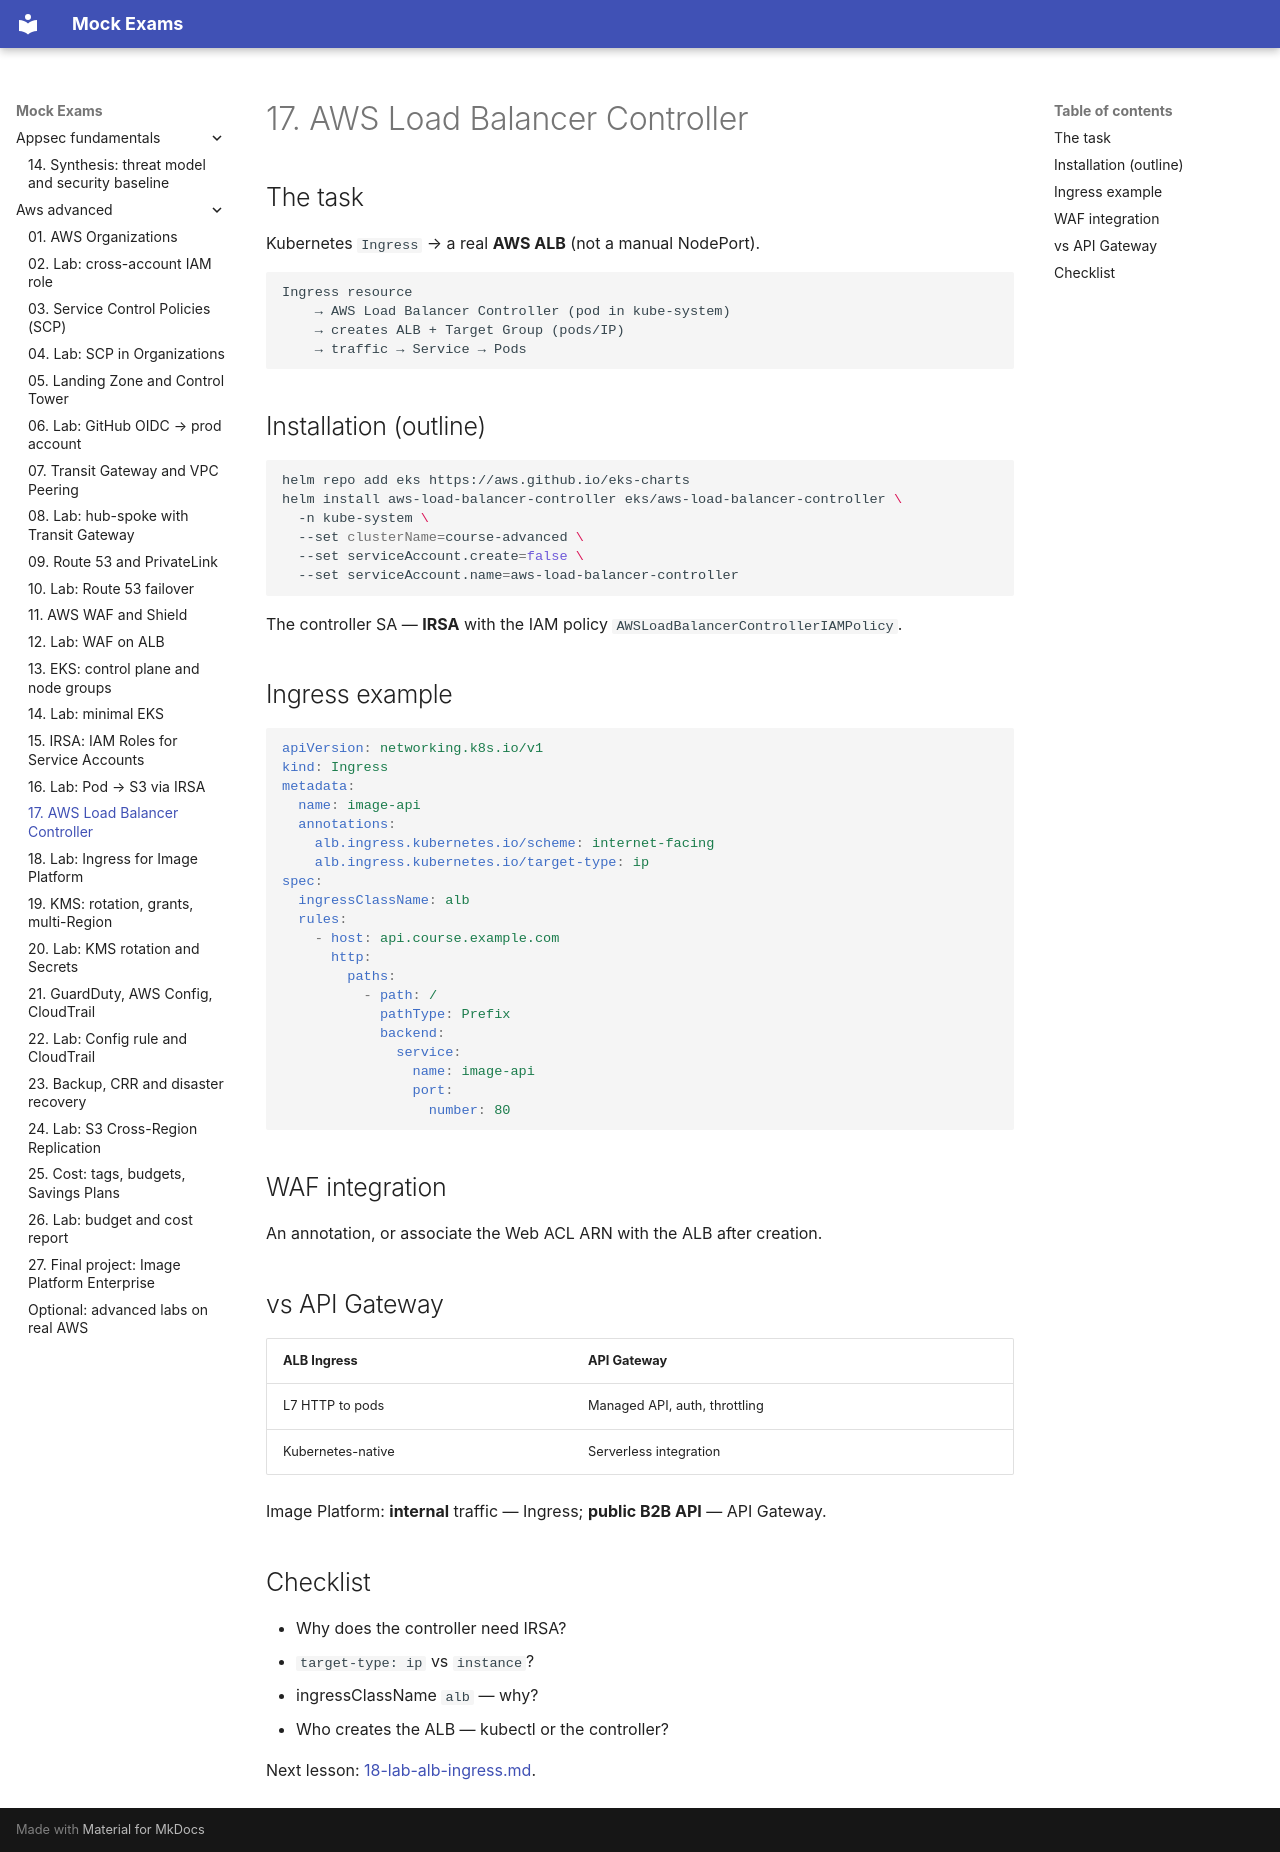

repository: FedorArbuzov/mock-exams · page: aws-advanced/17-alb-ingress/index.html · generator: mkdocs

# 17. AWS Load Balancer Controller

## The task

Kubernetes `Ingress` → a real **AWS ALB** (not a manual NodePort).

```text
Ingress resource
    → AWS Load Balancer Controller (pod in kube-system)
    → creates ALB + Target Group (pods/IP)
    → traffic → Service → Pods
```

## Installation (outline)

```bash
helm repo add eks https://aws.github.io/eks-charts
helm install aws-load-balancer-controller eks/aws-load-balancer-controller \
  -n kube-system \
  --set clusterName=course-advanced \
  --set serviceAccount.create=false \
  --set serviceAccount.name=aws-load-balancer-controller
```

The controller SA — **IRSA** with the IAM policy `AWSLoadBalancerControllerIAMPolicy`.

## Ingress example

```yaml
apiVersion: networking.k8s.io/v1
kind: Ingress
metadata:
  name: image-api
  annotations:
    alb.ingress.kubernetes.io/scheme: internet-facing
    alb.ingress.kubernetes.io/target-type: ip
spec:
  ingressClassName: alb
  rules:
    - host: api.course.example.com
      http:
        paths:
          - path: /
            pathType: Prefix
            backend:
              service:
                name: image-api
                port:
                  number: 80
```

## WAF integration

An annotation, or associate the Web ACL ARN with the ALB after creation.

## vs API Gateway

| ALB Ingress | API Gateway |
|---|---|
| L7 HTTP to pods | Managed API, auth, throttling |
| Kubernetes-native | Serverless integration |

Image Platform: **internal** traffic — Ingress; **public B2B API** — API Gateway.

## Checklist

- Why does the controller need IRSA?
- `target-type: ip` vs `instance`?
- ingressClassName `alb` — why?
- Who creates the ALB — kubectl or the controller?

Next lesson: [18-lab-alb-ingress.md](18-lab-alb-ingress.md).
